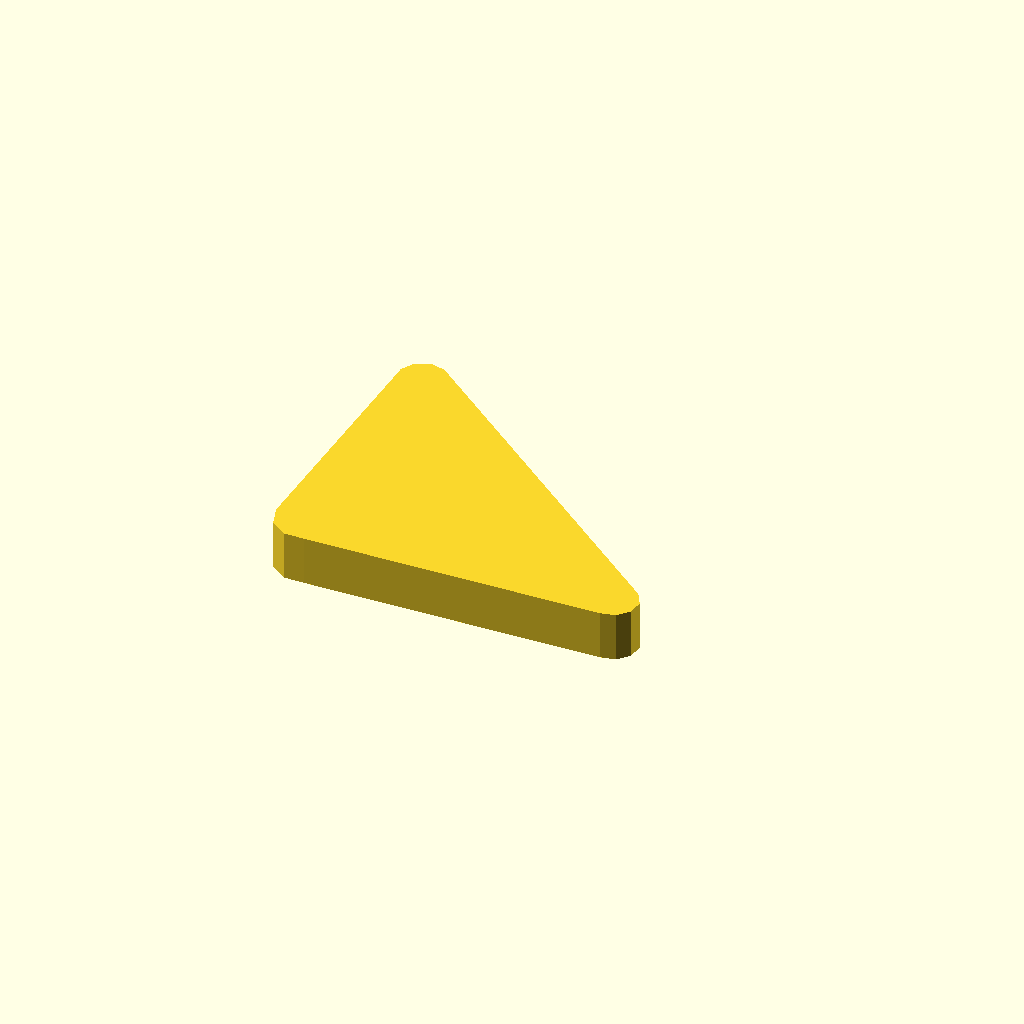
Cell 1 — every parameter at its default value.
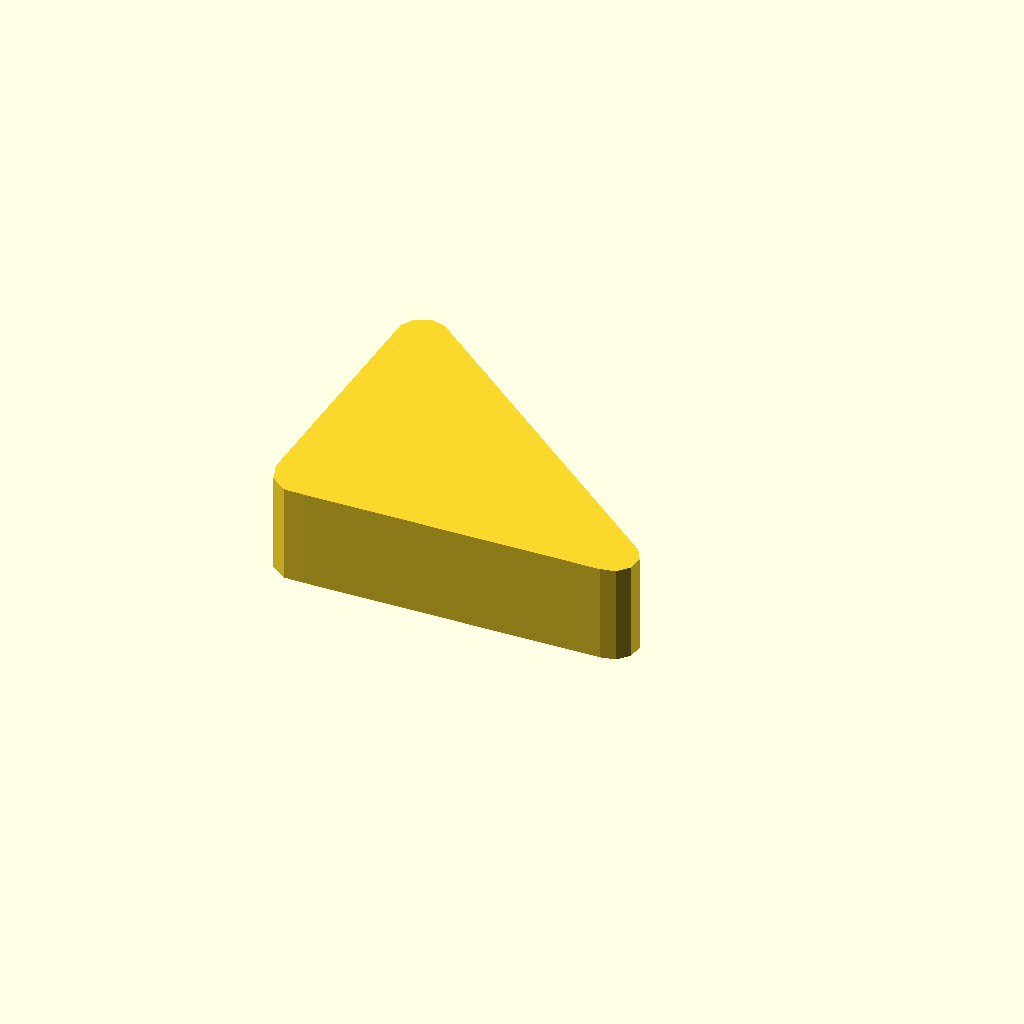
Cell 2: profile_height = 24 (everything else at default).
All cells are drawn from one camera (rotation 55°, 0°, 25°, orthographic, colour scheme Cornfield), so only the parameter changes between them.
Source of the model, optional_data/data/sketch1/leverarms/part_0027.scad:
$fn = 32;

// ----------------------------------------------------------------------
// Lever arm: two bosses 16 and 12 mm, 75 mm between centres
// ----------------------------------------------------------------------

// --- parameters (mm) ---
profile_height = 12;      // extrusion height
profile_points = 13;      // points of the closed outline

profile = [[0, 7.608], [1.528, 2.906], [5.528, 0], [10.472, 0], [82.373, 1.641], [86, 2.412], [88.481, 5.168], [88.869, 8.856], [87.015, 12.067], [11, 72.805], [7.373, 73.576], [3.985, 72.067], [2.131, 68.856]];  // single closed polygon, 13 points, counter clockwise

// --- the one profile operation ---
linear_extrude(height = profile_height) polygon(points = profile);
Parameter table extracted from the source (name, type, default, range or options):
profile_height: number, default 12
profile_points: number, default 13
